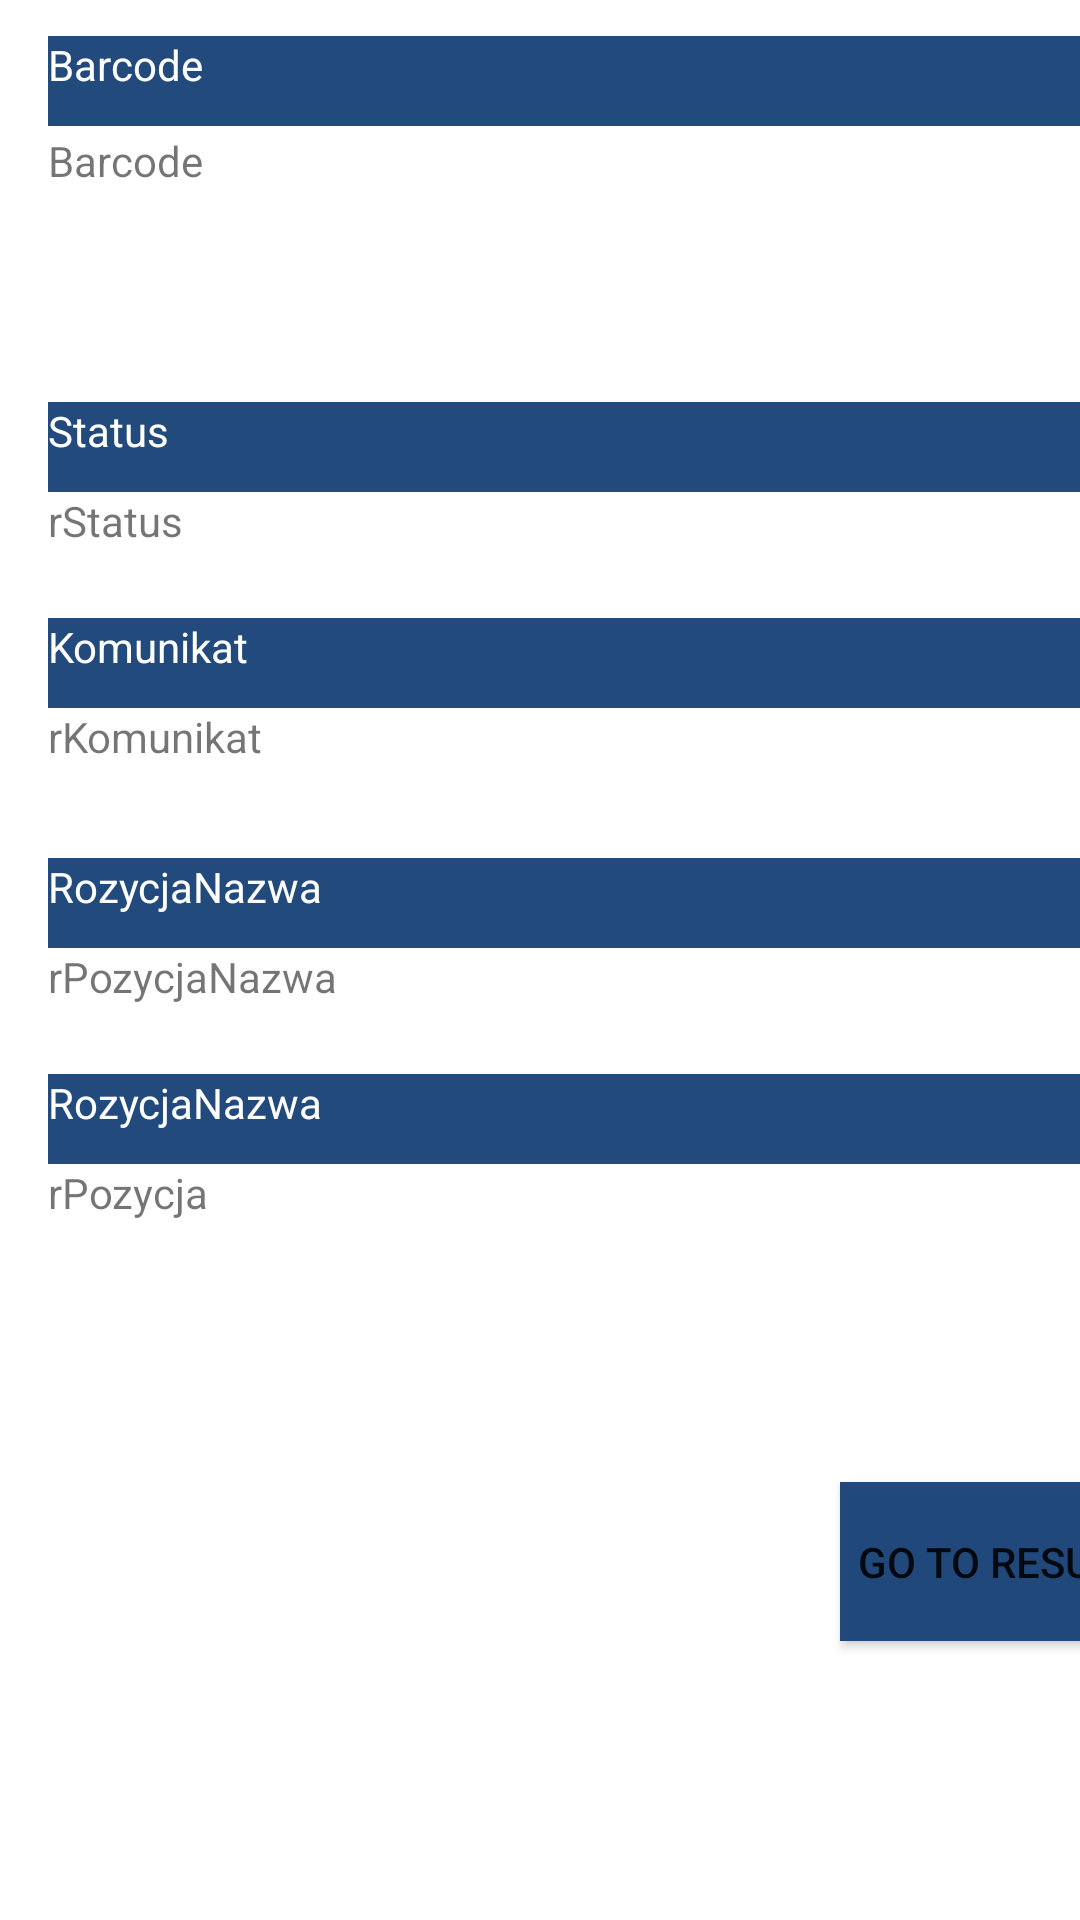

The Android layout XML behind this screen, and the referenced resources:
<!-- AndroidManifest.xml: application theme Theme.ProjectTech_v1 -->
<!-- res/layout/activity_main_etykieta.xml -->
<?xml version="1.0" encoding="utf-8"?>
<androidx.constraintlayout.widget.ConstraintLayout xmlns:android="http://schemas.android.com/apk/res/android"
    xmlns:app="http://schemas.android.com/apk/res-auto"
    xmlns:tools="http://schemas.android.com/tools"
    android:layout_width="match_parent"
    android:layout_height="match_parent"
    tools:context=".Czytanie_Etykiety.MainActivity_Etykieta">

    <TextView
        android:id="@+id/textView19"
        android:layout_width="380dp"
        android:layout_height="30dp"
        android:layout_marginStart="16dp"
        android:layout_marginTop="12dp"
        android:background="#F71C4578"
        android:text="RozycjaNazwa"
        android:textColor="@color/white"
        app:layout_constraintStart_toStartOf="parent"
        app:layout_constraintTop_toBottomOf="@+id/textView_NazwaPozycja" />

    <TextView
        android:id="@+id/textView18"
        android:layout_width="380dp"
        android:layout_height="30dp"
        android:layout_marginStart="16dp"
        android:layout_marginTop="20dp"
        android:background="#F71C4578"
        android:textColor="@color/white"
        android:text="RozycjaNazwa"
        app:layout_constraintStart_toStartOf="parent"
        app:layout_constraintTop_toBottomOf="@+id/textView_Komunikat" />

    <TextView
        android:id="@+id/textView17"
        android:layout_width="380dp"
        android:layout_height="30dp"
        android:layout_marginStart="16dp"
        android:layout_marginTop="12dp"
        android:background="#F71C4578"
        android:textColor="@color/white"
        android:text="Komunikat"
        app:layout_constraintStart_toStartOf="parent"
        app:layout_constraintTop_toBottomOf="@+id/textView_Status" />

    <TextView
        android:id="@+id/textView_Status"
        android:layout_width="380dp"
        android:layout_height="30dp"
        android:layout_marginStart="16dp"
        android:text="rStatus"
        app:layout_constraintStart_toStartOf="parent"
        app:layout_constraintTop_toBottomOf="@+id/textView16" />

    <TextView
        android:id="@+id/textView_Komunikat"
        android:layout_width="380dp"
        android:layout_height="30dp"
        android:layout_marginStart="16dp"
        android:text="rKomunikat"
        app:layout_constraintStart_toStartOf="parent"
        app:layout_constraintTop_toBottomOf="@+id/textView17" />

    <TextView
        android:id="@+id/textView_Pozycja"
        android:layout_width="380dp"
        android:layout_height="30dp"
        android:layout_marginStart="16dp"
        android:text="rPozycja"
        app:layout_constraintStart_toStartOf="parent"
        app:layout_constraintTop_toBottomOf="@+id/textView19" />

    <TextView
        android:id="@+id/textView_NazwaPozycja"
        android:layout_width="380dp"
        android:layout_height="30dp"
        android:layout_marginStart="16dp"
        android:text="rPozycjaNazwa"
        app:layout_constraintStart_toStartOf="parent"
        app:layout_constraintTop_toBottomOf="@+id/textView18" />

    <Button
        android:id="@+id/button1"
        android:layout_width="113dp"
        android:layout_height="53dp"
        android:layout_marginStart="280dp"
        android:layout_marginTop="76dp"
        android:text="Go to results"
        android:background="#F71C4578"
        app:layout_constraintStart_toStartOf="parent"
        app:layout_constraintTop_toBottomOf="@+id/textView_Pozycja" />

    <TextView
        android:id="@+id/textView_Barcode"
        android:layout_width="380dp"
        android:layout_height="30dp"
        android:layout_marginStart="16dp"
        android:layout_marginTop="44dp"
        android:text="Barcode"
        app:layout_constraintStart_toStartOf="parent"
        app:layout_constraintTop_toTopOf="parent" />

    <TextView
        android:layout_width="380dp"
        android:layout_height="30dp"
        android:layout_marginStart="16dp"
        android:layout_marginTop="12dp"
        android:background="#F71C4578"
        android:textColor="@color/white"
        android:text="Barcode"
        app:layout_constraintStart_toStartOf="parent"
        app:layout_constraintTop_toTopOf="parent" />

    <TextView
        android:id="@+id/textView16"
        android:layout_width="380dp"
        android:layout_height="30dp"
        android:layout_marginStart="16dp"
        android:layout_marginTop="60dp"
        android:background="#F71C4578"
        android:textColor="@color/white"
        android:text="Status"
        app:layout_constraintStart_toStartOf="parent"
        app:layout_constraintTop_toBottomOf="@+id/textView_Barcode" />


</androidx.constraintlayout.widget.ConstraintLayout>
<!-- resources referenced by this layout -->
<resources>
  <color name="white">#FFFFFFFF</color>
  <style name="Theme.ProjectTech_v1" parent="Theme.MaterialComponents.DayNight.DarkActionBar">
          
          <item name="colorPrimary">@color/purple_500</item>
          <item name="colorPrimaryVariant">@color/purple_700</item>
          <item name="colorOnPrimary">@color/white</item>
          
          <item name="colorSecondary">@color/teal_200</item>
          <item name="colorSecondaryVariant">@color/teal_700</item>
          <item name="colorOnSecondary">@color/black</item>
          
          <item name="android:statusBarColor" tools:targetApi="l">?attr/colorPrimaryVariant</item>
          
      </style>
  <color name="purple_500">#FF6200EE</color>
  <color name="purple_700">#FF3700B3</color>
  <color name="teal_200">#FF03DAC5</color>
  <color name="teal_700">#FF018786</color>
  <color name="black">#FF000000</color>
</resources>
